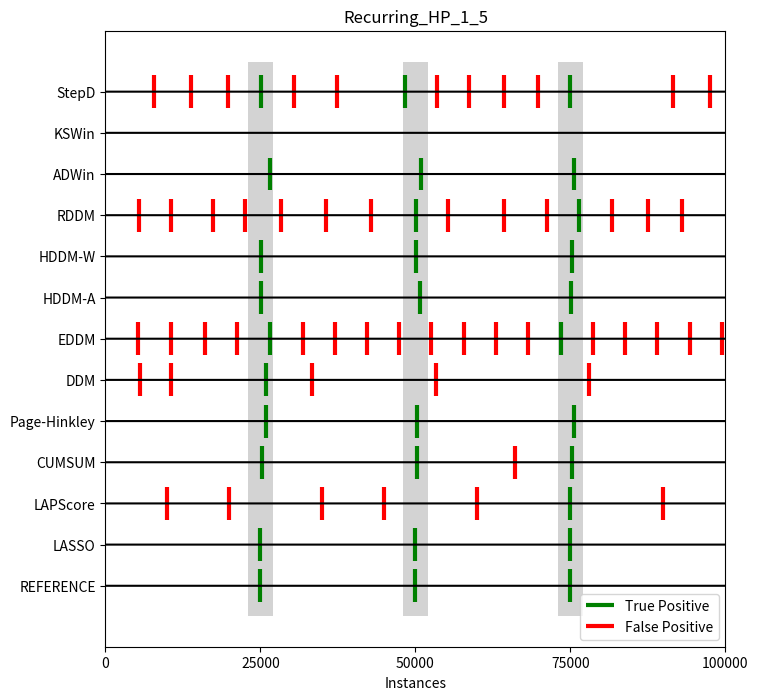

Source code (Python):
import pandas as pd
import numpy as np
import matplotlib.pyplot as plt
from matplotlib import rc

rc("pdf", fonttype=42)


def split_detections(detectedIdx, trueIdx, epsilon):
    detectionTrue = []
    detectionFalse = []

    for detected in detectedIdx:
        if any(abs(detected - true) <= epsilon for true in trueIdx):
            detectionTrue.append(detected)
        else:
            detectionFalse.append(detected)

    return detectionTrue, detectionFalse


horizLine = []

Recurring_HP_1_5 = [
    ["REFERENCE",   [20000, 45000, 70000]],
    ["LASSO",       [20000, 45000, 70000]],
    ["LAPScore",    [5000, 15000, 30000, 40000, 55000, 70000, 85000]],
    ["CUMSUM",      [20273, 45264, 61045, 70302]],
    ["Page-Hinkley",[20851, 45265, 70630]],
    ["DDM",         [505, 5549, 20867, 28254, 48333, 73039]],
    ["EDDM",        [310, 5549, 10994, 16216, 21532, 26832, 32017, 37183, 42374, 47508, 52756, 58001, 63209, 68402, 73583, 78773, 84016, 89210, 94464]],
    ["HDDM-A",      [20046, 45685, 70158]],
    ["HDDM-W",      [20047, 45009, 70169]],
    ["RDDM",        [394, 5548, 12323, 17500, 23339, 30522, 37760, 45086, 50299, 59323, 66140, 71375, 76751, 82555, 88012]],
    ["ADWin",       [21471, 45830, 70509]],
    ["KSWin",       []],
    ["StepD",       [2891, 8771, 14772, 20014, 25428, 32318, 43299, 48425, 53694, 59278, 64728, 70001, 86530, 92575]],
]

Recurring_HP_1_20 = [
    ["REFERENCE",   [20000, 45000, 70000]],
    ["LASSO",       [25000]],
    ["LAPScore",    [5000, 15000, 30000, 40000, 55000, 70000, 85000]],
    ["CUMSUM",      [20518, 37841, 45495, 70434]],
    ["Page-Hinkley",[21890, 45391, 71251]],
    ["DDM",         []],
    ["EDDM",        [108, 5232, 13742, 19021, 24098, 29200, 34310, 39405, 44533, 50500, 55609, 60706, 65826, 70901]],
    ["HDDM-A",      [1756, 7705, 14755, 78302]],
    ["HDDM-W",      [4814, 12391, 20206, 27856, 34899, 45011, 50462, 61752, 70156, 78262, 88383]],
    ["RDDM",        [20845, 26280, 33192, 38386, 45017, 50311, 58248, 64659, 70224]],
    ["ADWin",       [22527, 46982, 74541]],
    ["KSWin",       []],
    ["StepD",       [4816, 12280, 18409, 24086, 29245, 35497, 44878, 50464, 56088, 62259, 67377, 73614, 79679, 85408]],
]

Recurring_HP_20_15 = [
    ["REFERENCE",   [20000, 45000, 70000]],
    ["LASSO",       [20000, 45000, 70000]],
    ["LAPScore",    [5000, 15000, 75000]],
    ["CUMSUM",      [20306, 45409, 70380]],
    ["Page-Hinkley",[20965, 46291, 70801]],
    ["DDM",         [40, 24157, 49331, 55204]],
    ["EDDM",        [150, 5275, 10382, 15544, 20704, 25845, 30944, 36078, 41323, 46427, 51539, 56685, 61792, 66922, 72023, 77144, 82269, 87411, 92498]],
    ["HDDM-A",      [2832, 8754, 20242, 45588, 70538, 80145]],
    ["HDDM-W",      [6278, 13118, 20240, 29788, 41794, 49285, 68587, 74738, 81767, 87806, 93810]],
    ["RDDM",        [322, 6613, 11815, 20213, 45619, 51132, 70304, 76506, 81835, 87116, 92371]],
    ["ADWin",       [22399, 46342, 71757]],
    ["KSWin",       []],
    ["StepD",       [334, 6099, 11203, 18488, 24751, 29863, 36089, 41480, 46761, 52158, 58226, 64625, 70016, 75910, 81770, 87816, 92889]],
]

Recurring_HP_20_5 = [
    ["REFERENCE",   [20000, 45000, 70000]],
    ["LASSO",       [20000, 45000, 70000]],
    ["LAPScore",    [5000, 15000, 75000]],
    ["CUMSUM",      [20737, 45497, 69535]],
    ["Page-Hinkley",[21674, 46574, 70951]],
    ["DDM",         []],
    ["EDDM",        [108, 5232, 13742, 19021, 24155, 29255, 34345, 39430, 44581, 49862, 55080, 60217, 65381, 70464, 75661, 80760, 85863, 90957]],
    ["HDDM-A",      [2738, 20417, 37751, 45457, 60249, 70760]],
    ["HDDM-W",      [4817, 10348, 20514, 28706, 40543, 47481, 57475, 65236, 74068, 80247, 87068, 94451]],
    ["RDDM",        [20990, 46292, 53740, 60011, 66685, 72992, 83078]],
    ["ADWin",       [22527, 46918, 74445]],
    ["KSWin",       []],
    ["StepD",       [4816, 12280, 18409, 23567, 29344, 35197, 41500, 46913, 53977, 59279, 65236, 76931, 83478, 89542]],
]

Recurring_HP_20_20 = [
    ["REFERENCE",   [20000, 45000, 70000]],
    ["LASSO",       [20000, 45000, 70000]],
    ["LAPScore",    [5000, 15000, 75000]],
    ["CUMSUM",      [20737, 45497, 69535]],
    ["Page-Hinkley",[21674, 46574, 70951]],
    ["DDM",         []],
    ["EDDM",        [108, 5232, 13742, 19021, 24155, 29255, 34345, 39430, 44581, 49862, 55080, 60217, 65381, 70464, 75661, 80760, 85863, 90957]],
    ["HDDM-A",      [2738, 20417, 37751, 45457, 60249, 70760]],
    ["HDDM-W",      [4817, 10348, 20514, 28706, 40543, 47481, 57475, 65236, 74068, 80247, 87068, 94451]],
    ["RDDM",        [20990, 46292, 53740, 60011, 66685, 72992, 83078]],
    ["ADWin",       [22527, 46918, 74445]],
    ["KSWin",       []],
    ["StepD",       [4816, 12280, 18409, 23567, 29344, 35197, 41500, 46913, 53977, 59279, 65236, 76931, 83478, 89542]],
]

Incremental_HP_1_5 = [
    ["REFERENCE",   [45000]],
    ["LASSO",       []],
    ["LAPScore",    [5000, 15000, 30000, 40000, 65000]],
    ["CUMSUM",      [3001, 9477, 36139, 42407, 51433, 59617, 66789, 77252, 87526]],
    ["Page-Hinkley",[3113, 9971, 36315, 42277, 51284, 59857, 66872, 92381]],
    ["DDM",         [51, 23506, 28626, 34865, 41493, 51216, 59603, 66533, 71579, 91142]],
    ["EDDM",        [216, 13640, 18786, 24025, 29398, 34627, 39767, 45030, 51339, 56491, 61627, 66744, 72103, 77296, 82482, 87819, 93658]],
    ["HDDM-A",      [3067, 9593, 36176, 42581, 52366, 66176, 72623, 91499]],
    ["HDDM-W",      [3085, 11294, 36114, 42071, 50085, 61831, 69339, 93602]],
    ["RDDM",        [2458, 8985, 15377, 20673, 27262, 32632, 53936, 59165, 65687, 71554, 88228]],
    ["ADWin",       [3359, 10662, 36557, 43700, 52283, 63426]],
    ["KSWin",       []],
    ["StepD",       [75, 6614, 12013, 18317, 23877, 29204, 34846, 40868, 46913, 52331, 57762, 66188, 71485, 81116, 87833]],
]

Incremental_HP_1_20 = [
    ["REFERENCE",   [45000]],
    ["LASSO",       []],
    ["LAPScore",    [5000, 15000, 30000, 40000, 65000]],
    ["CUMSUM",      [3633, 11946, 35544, 42088, 52811, 66238, 91899]],
    ["Page-Hinkley",[3872, 12715, 23258, 35813, 42538, 53526, 67416, 93313]],
    ["DDM",         []],
    ["EDDM",        [104, 5518, 10658, 15762, 20904, 26045, 31197, 36267, 41367, 46493, 52982, 60357, 65456, 70592, 75687, 81075, 86195, 91301]],
    ["HDDM-A",      [1779, 12046, 36119, 43636, 53317, 66299, 81119, 91969]],
    ["HDDM-W",      [3445, 11327, 22362, 32644, 38327, 45149, 52665, 59618, 66758, 74932, 81126, 87835]],
    ["RDDM",        [3405, 8946, 15142, 33491, 48845, 61960, 67275, 72632, 77910, 84203, 89574]],
    ["ADWin",       [4767, 14374, 36781, 53972, 69211, 94690]],
    ["KSWin",       []],
    ["StepD",       [3186, 8850, 14657, 20178, 26705, 35554, 41654, 49007, 54179, 60003, 67635, 75768, 81118, 86421, 93722]],
]

Incremental_HP_20_5 = [
    ["REFERENCE",   [45000]],
    ["LASSO",       [15000, 40000, 80000]],
    ["LAPScore",    [40000, 55000, 90000]],
    ["CUMSUM",      [4026, 15931, 24096, 31703, 44032, 53333, 63625, 82175, 94441]],
    ["Page-Hinkley",[4640, 18848, 32887, 44181, 57269, 68186, 86213]],
    ["DDM",         [5139, 15866, 21326, 32043, 44593, 50728, 62264, 84318]],
    ["EDDM",        [104, 5228, 10377, 15523, 20735, 25952, 31207, 36417, 41606, 46801, 52993, 58196, 67020, 72351, 77622, 82864, 87996, 93196]],
    ["HDDM-A",      [4608, 21221, 34151, 44672, 61020, 88311]],
    ["HDDM-W",      [2512, 8663, 16495, 34209, 49705, 59911, 70499, 93644]],
    ["RDDM",        [422, 7496, 12724, 17870, 23206, 28406, 45108, 54384, 66715, 74390, 79684, 85363, 91399]],
    ["ADWin",       [7167, 20134, 34093, 48308, 60699, 90274]],
    ["KSWin",       []],
    ["StepD",       [731, 6505, 12184, 19541, 25656, 34049, 43727, 50636, 57797, 65087, 71511, 78511, 85306, 91634]],
]

Incremental_HP_20_20 = [
    ["REFERENCE",   [45000]],
    ["LASSO",       [15000, 40000, 50000, 80000]],
    ["LAPScore",    [40000, 55000, 90000]],
    ["CUMSUM",      [5269, 20289, 31765, 45920, 60417, 68558, 86060]],
    ["Page-Hinkley",[6588, 22006, 34102, 48186, 61200, 74810]],
    ["DDM",         [6410, 23172, 34356, 91998]],
    ["EDDM",        [477, 5571, 10930, 16121, 21235, 26454, 31550, 36647, 41767, 46908, 52005, 57098, 62224, 67323, 72592, 77997, 83580, 88671, 93799]],
    ["HDDM-A",      [153, 20543, 34467, 49647, 64743, 77128, 84908]],
    ["HDDM-W",      [2454, 9147, 20141, 29818, 40381, 48952, 56910, 65290, 72945, 80944, 87346, 93249]],
    ["RDDM",        [5143, 10583, 15948, 21357, 32130, 42013, 48578, 53987, 59187, 64495, 74643, 80025, 85311, 92128]],
    ["ADWin",       [16479, 50150, 69485, 77268]],
    ["KSWin",       []],
    ["StepD",       [4002, 10582, 15948, 21537, 31445, 38341, 44541, 50423, 57766, 62907, 68549, 74097, 79181, 84257, 89421]],
]

Gradual_HP_1_5 = [
    ["REFERENCE",   [45000]],
    ["LASSO",       [60000]],
    ["LAPScore",    [5000, 15000, 25000, 40000, 65000, 80000]],
    ["CUMSUM",      [36516, 47503]],
    ["Page-Hinkley",[38879, 63389]],
    ["DDM",         [53893]],
    ["EDDM",        [247, 5644, 11349, 16620, 21856, 27059, 32262, 37463, 42612, 47789, 52994, 58192, 63394, 68621, 73822, 78999, 84277, 89649, 94912]],
    ["HDDM-A",      [40399]],
    ["HDDM-W",      [44487, 69596, 86660]],
    ["RDDM",        [311, 36774, 44393, 50161, 55539]],
    ["ADWin",       [40959]],
    ["KSWin",       []],
    ["StepD",       [325, 6623, 12214, 18531, 23993, 33173, 38609, 45129, 51345, 57112, 63392, 71743, 77107, 84362]],
]

Gradual_HP_1_20 = [
    ["REFERENCE",   [45000]],
    ["LASSO",       [60000]],
    ["LAPScore",    [5000, 15000, 25000, 40000, 65000, 80000]],
    ["CUMSUM",      [34501, 42594, 56249]],
    ["Page-Hinkley",[37213, 48392, 57750]],
    ["DDM",         [49701]],
    ["EDDM",        [247, 5644, 11372, 16619, 21859, 27049, 32281, 37422, 42589, 47763]],
    ["HDDM-A",      [42050, 60358]],
    ["HDDM-W",      [40736, 47767, 55459, 63307, 68871, 75284, 81846, 90317]],
    ["RDDM",        [311, 34594, 40857, 46353, 52033, 68548, 74611, 80009, 88394, 94081]],
    ["ADWin",       [40607, 61190]],
    ["KSWin",       []],
    ["StepD",       [325, 6623, 12215, 17525, 23278, 28897, 34847, 40715, 45805, 51124, 57568, 64505, 70583, 76040, 81637, 88531, 94766]],
]

Gradual_HP_20_5 = [
    ["REFERENCE",   [45000]],
    ["LASSO",       [70000, 80000]],
    ["LAPScore",    [5000, 15000, 20000, 45000, 55000, 70000, 85000]],
    ["CUMSUM",      [37360, 50113, 60627, 71213, 87475]],
    ["Page-Hinkley",[39178, 51070, 61700, 79007]],
    ["DDM",         [54074, 79078]],
    ["EDDM",        [247, 5445, 10669, 15995, 38925, 44798, 50107, 55317, 60641, 65963, 71133, 76378, 81627]],
    ["HDDM-A",      [48789, 66556, 92120]],
    ["HDDM-W",      [29938, 49583, 59130, 76484]],
    ["RDDM",        [311, 8623, 13936, 32682, 40201, 45439, 50793, 58404, 63591]],
    ["ADWin",       [40959, 55942, 75277]],
    ["KSWin",       []],
    ["StepD",       [325, 6627, 18823, 23998, 29307, 36671, 43874, 51130, 59349, 66369, 73567, 79601, 84711, 91849]],
]

Gradual_HP_20_20 = [
    ["REFERENCE",   [45000]],
    ["LASSO",       [70000]],
    ["LAPScore",    [5000, 15000, 20000, 45000, 55000, 70000, 85000]],
    ["CUMSUM",      [31786, 41927, 51508, 64666]],
    ["Page-Hinkley",[37352, 47442, 60886, 80687]],
    ["DDM",         [50241]],
    ["EDDM",        [247, 5445, 10672, 15880, 21072, 26709, 31925, 37086, 42233, 47327, 52435, 57556, 62639, 67748, 72856, 77957, 83133, 88243, 93480]],
    ["HDDM-A",      [39696, 52058, 71510]],
    ["HDDM-W",      [29938, 44308, 51138, 61142, 68123, 74689, 80621, 88899, 94342]],
    ["RDDM",        [311, 8607, 13908, 19119, 24799, 29939, 35456, 40716, 46184, 58256, 74865, 87465, 93226]],
    ["ADWin",       [40575, 57862, 89261]],
    ["KSWin",       []],
    ["StepD",       [325, 6627, 18823, 23998, 29993, 35569, 41824, 48595, 53968, 60082, 67544, 74702, 80602, 88757]],
]

Abrupt_HP_1_5 = [
    ["REFERENCE",   [45000]],
    ["LASSO",       [45000]],
    ["LAPScore",    [5000, 15000, 25000, 35000, 50000, 80000, 90000]],
    ["CUMSUM",      [45190, 66776, 87436]],
    ["Page-Hinkley",[45473]],
    ["DDM",         [505, 5549, 49493]],
    ["EDDM",        [310, 5549, 10994, 16216, 21437, 26593, 31818, 37896, 43245, 48394, 53588, 58851, 64035, 69245, 74635, 79849, 85047, 90385]],
    ["HDDM-A",      [45814]],
    ["HDDM-W",      [45048]],
    ["RDDM",        [394, 5548, 12323, 17500, 22751, 45273, 50427, 57598]],
    ["ADWin",       [45599]],
    ["KSWin",       []],
    ["StepD",       [2891, 8771, 14772, 20019, 29840, 38629, 45090, 50431, 57316, 63925, 68996, 74259, 79989, 89025]],
]

Abrupt_HP_1_20 = [
    ["REFERENCE",   [45000]],
    ["LASSO",       [45000]],
    ["LAPScore",    [5000, 15000, 25000, 35000, 50000, 80000, 90000]],
    ["CUMSUM",      [45133, 62788]],
    ["Page-Hinkley",[45342]],
    ["DDM",         [505, 5549, 48076]],
    ["EDDM",        [310, 5549, 10994, 16216, 21437, 26593, 31818, 37896, 43245, 49120, 54252, 59395, 64521, 69631, 74884, 79971, 85073, 90161]],
    ["HDDM-A",      [45550]],
    ["HDDM-W",      [45042, 55128, 62714, 69881, 81548, 88602]],
    ["RDDM",        [394, 5548, 12323, 17500, 22751, 45203, 64206, 70175, 75451, 80711, 88700, 94068]],
    ["ADWin",       [45407]],
    ["KSWin",       []],
    ["StepD",       [2891, 8771, 14772, 20019, 29840, 38629, 45079, 52859, 58177, 63481, 71355, 77337, 82959, 88444]],
]

Abrupt_HP_20_5 = [
    ["REFERENCE",   [45000]],
    ["LASSO",       [70000]],
    ["LAPScore",    [5000, 15000, 25000, 35000, 45000, 80000, 90000]],
    ["CUMSUM",      [45242, 57565, 68321, 77564, 92276]],
    ["Page-Hinkley",[45540, 57651, 68822, 91053]],
    ["DDM",         [505, 5549, 49332, 60218, 68944, 75425, 86123, 92005]],
    ["EDDM",        [310, 5549, 10994, 16216, 21437, 26593, 31818, 37896, 43245, 48412, 53630, 61565, 66801, 71954, 77152, 82480, 87750, 92928]],
    ["HDDM-A",      [45190, 61179, 80222]],
    ["HDDM-W",      [45190, 62723, 72550]],
    ["RDDM",        [394, 5548, 12323, 17500, 22751, 45352, 53559, 58929, 64108, 69544, 74756, 79923, 85359, 94408]],
    ["ADWin",       [45631, 64966]],
    ["KSWin",       []],
    ["StepD",       [2891, 8771, 14772, 20019, 29840, 38629, 45189, 52734, 58663, 66496, 71926, 77149, 85019, 91986]],
]

Abrupt_HP_20_20 = [
    ["REFERENCE",   [45000]],
    ["LASSO",       [45000]],
    ["LAPScore",    [5000, 15000, 25000, 35000, 45000, 80000, 90000]],
    ["CUMSUM",      [45194, 57548, 71948, 87381]],
    ["Page-Hinkley",[45378, 57668, 71528, 91612]],
    ["DDM",         [505, 5549, 48011, 66597]],
    ["EDDM",        [310, 5549, 10994, 16216, 21437, 26593, 31818, 37896, 43245, 48324, 53437, 58657, 63756, 69309, 74420, 79541, 84908]],
    ["HDDM-A",      [45142, 56516, 80028]],
    ["HDDM-W",      [45190, 54199, 61566, 69002, 77136, 82969, 90678]],
    ["RDDM",        [394, 5548, 12323, 17500, 22751, 45252, 56508, 75492, 80691, 86188, 94725]],
    ["ADWin",       [45439, 67462]],
    ["KSWin",       []],
    ["StepD",       [2891, 8771, 14772, 20019, 29840, 38629, 45024, 50545, 56160, 61943, 68242, 77495, 84746, 90672]],
]

abrupt_balanced_52848 = [
    ["REFERENCE",   [11710, 16858, 30598, 36040, 36868]],
    ["LASSO",       [13215, 18501, 29073]],
    ["LAPScore",    [2643]],
    ["CUMSUM",      [10023, 15288, 25358, 30628, 35633, 44223, 49434]],
    ["Page-Hinkley",[10140, 15391, 25453, 30665, 35587, 44282, 49470]],
    ["DDM",         [10070, 15980, 25480, 31257, 35850, 38538, 44207, 49405]],
    ["EDDM",        [491, 3249, 6075, 8895, 11733, 14460, 17172, 20058, 25441, 28430, 31131, 33900, 36615, 39386, 42248, 44981, 48118]],
    ["HDDM-A",      [6742, 9973, 15279, 21021, 25311, 30601, 33443, 44177, 49400]],
    ["HDDM-W",      [8412, 11718, 15222, 19485, 25304, 30539, 35128, 44140, 49392]],
    ["RDDM",        [10025, 13402, 16893, 20411, 24547, 27663, 30528, 35589, 41325, 44139, 47061]],
    ["ADWin",       [10111, 15505, 25507, 30709, 35783, 44313, 49451]],
    ["KSWin",       [9980, 16815, 25327]],
    ["StepD",       [4050, 6753, 9968, 13217, 16242, 19486, 25306, 30542, 33339, 36052, 40717, 44042, 49389]],
]

abrupt_imbalanced_355275 = [
    ["REFERENCE",   [66095, 110887, 164556, 225119, 250616]],
    ["LASSO",       [88820, 319752]],
    ["LAPScore",    []],
    ["CUMSUM",      [18652, 66148, 105218, 143862, 164780, 193430, 225195, 244232, 283943, 317422]],
    ["Page-Hinkley",[19081, 66235, 105580, 149570, 193389, 225358, 252795, 318958]],
    ["DDM",         [1223, 19089, 66378, 105546, 157315, 175140, 193422, 225287, 243410, 261550, 332917]],
    ["EDDM",        [167, 18045, 35933, 53858, 71691, 89825, 107661, 125588, 143543, 161556, 179651, 197521, 215403, 233311, 251176, 269152, 320207]],
    ["HDDM-A",      [16843, 52498, 72922, 105391, 140264, 164708, 193412, 225133, 243449, 261547, 279567, 317338]],
    ["HDDM-W",      [18580, 52499, 71842, 105145, 123895, 165104, 192106, 212094, 232183, 250649, 317406]],
    ["RDDM",        [769, 21578, 43204, 63209, 82796, 105470, 123459, 157362, 193918, 212105, 230153, 250656, 285005, 303373, 324977]],
    ["ADWin",       [19359, 66466, 105669, 153512, 194155, 225486, 249585, 319828]],
    ["KSWin",       [66116]],
    ["StepD",       [780, 18711, 36605, 55535, 75612, 96294, 119358, 137324, 155619, 178822, 198325, 216389, 238395, 258149, 278863, 307434, 331468]],
]

gradual_balanced_24150 = [
    ["REFERENCE",   [12821]],
    ["LASSO",       [3624, 12080, 13288, 22952]],
    ["LAPScore",    [1208, 3624, 4832, 6040]],
    ["CUMSUM",      [2118, 9407, 12652, 21640]],
    ["Page-Hinkley",[2133, 9470, 12707, 21793]],
    ["DDM",         [213, 2062, 10546, 12592]],
    ["EDDM",        [404, 2043, 3700, 5093, 6489, 8074, 9351, 10660, 12621, 13905, 15185, 16992, 18304, 19610, 20912, 22424]],
    ["HDDM-A",      [2041, 9354, 12638, 21519]],
    ["HDDM-W",      [2060, 9269, 12617, 14898, 19510, 21063]],
    ["RDDM",        [151, 1538, 2978, 4535, 8195, 9678, 11070, 12592, 17319, 18906, 21560, 22921]],
    ["ADWin",       [2143, 9622, 12653, 21988]],
    ["KSWin",       [2063, 10583, 12608, 21535]],
    ["StepD",       [213, 2041, 3661, 9093, 10589, 11856, 16001, 17494, 21536]],
]

gradual_imbalanced_143323 = [
    ["REFERENCE",   [50993]],
    ["LASSO",       [57336]],
    ["LAPScore",    []],
    ["CUMSUM",      [9973, 32746, 48206, 78197, 88863, 122336]],
    ["Page-Hinkley",[11099, 34387, 48479, 78327, 88953, 123278]],
    ["DDM",         [10428, 49734, 78348, 88906, 124260]],
    ["EDDM",        [809, 8223, 15551, 22830, 30223, 37639, 45128, 52423, 59803, 67178, 74609, 83095, 90337, 97731, 105071, 112424, 119793, 127098, 134373]],
    ["HDDM-A",      [577, 9411, 16672, 32751, 48437, 78229, 88779, 122742]],
    ["HDDM-W",      [10007, 35995, 48103, 78131, 87217, 122187, 133284]],
    ["RDDM",        [9900, 17591, 25029, 32813, 40158, 47788, 55597, 63230, 70543, 78134, 88806, 96138, 103921, 122230, 133652]],
    ["ADWin",       [13439, 36797, 48571, 78521, 88951, 124725]],
    ["KSWin",       []],
    ["StepD",       [1382, 9236, 17563, 25415, 33736, 42258, 49598, 60405, 68521, 77132, 85044, 93552, 107166, 116333, 123714, 131017]],
]

incremental_reoccurring_balanced_79986 = [
    ["REFERENCE",   [22569, 49365]],
    ["LASSO",       [4000, 20000, 32000, 40000, 52000]],
    ["LAPScore",    []],
    ["CUMSUM",      [3882, 11218, 17072, 22614, 29863, 36496, 44204, 49061, 58408, 64594, 70483]],
    ["Page-Hinkley",[4174, 11240, 17285, 22622, 30297, 36883, 44403, 49095, 58412, 64733, 70567]],
    ["DDM",         [4038, 11238, 19330, 44393, 48533, 53263, 68525, 72594]],
    ["EDDM",        [4031, 8130, 17083, 22587, 27266, 31436, 35554, 39732, 44138, 48874, 53006, 57074, 61202, 65271, 69387, 74925]],
    ["HDDM-A",      [348, 14482, 20759, 25380, 29850, 36455, 44091, 48918, 53179, 68062, 74485]],
    ["HDDM-W",      [1615, 6766, 11114, 16458, 22581, 29741, 36077, 40440, 48257, 53132, 57822, 64469, 70227]],
    ["RDDM",        [3823, 10184, 14396, 18613, 24738, 29615, 36135, 40426, 45015, 49315, 57181, 64526, 70417, 75153]],
    ["ADWin",       [4287, 11358, 17277, 22620, 30715, 36538, 44377, 49144, 59607, 64694, 70613]],
    ["KSWin",       [49386]],
    ["StepD",       [1497, 7615, 13985, 19360, 25122, 29514, 34704, 39428, 44088, 48555, 53128, 57646, 64462, 69179, 74126]],
]

incremental_reoccurring_imbalanced_452044 = [
    ["REFERENCE",   [128081, 278763]],
    ["LASSO",       []],
    ["LAPScore",    []],
    ["CUMSUM",      [7171, 31263, 57683, 95375, 136213, 180031, 214602, 239330, 271131, 297637, 325955, 358362, 396671]],
    ["Page-Hinkley",[12048, 61022, 95963, 141211, 180719, 215454, 239486, 271260, 298071, 333329, 359562, 397240]],
    ["DDM",         [12200, 59285, 98348, 137646, 243669, 271378, 294025, 319644, 359491, 397133]],
    ["EDDM",        [14831, 37527, 60385, 83190, 198779, 221557, 244290, 267091, 299467, 322220, 345041, 367760, 390553, 413373]],
    ["HDDM-A",      [10832, 45819, 79681, 141722, 180031, 214598, 239196, 271127, 297294, 332877, 358500, 396592]],
    ["HDDM-W",      [29, 30942, 57688, 83393, 115637, 151769, 179859, 207468, 239213, 267243, 291866, 314993, 344404, 370902, 396420]],
    ["RDDM",        [7168, 29920, 52702, 100003, 134467, 180519, 203293, 239663, 271235, 294031, 318993, 341887, 364645, 396819]],
    ["ADWin",       [11775, 50825, 97619, 140701, 181031, 216497, 246811, 271333, 298063, 334681, 360963, 397965]],
    ["KSWin",       [231034, 256811, 279694, 314364]],
    ["StepD",       [872, 24470, 49751, 75441, 98605, 123476, 146296, 169392, 193935, 216629, 239502, 264685, 288803, 311974, 334922, 358236, 383604, 407238]],
]

empty = [
    ["REFERENCE",   []],
    ["LASSO",       []],
    ["LAPScore",    []],
    ["CUMSUM",      []],
    ["Page-Hinkley",[]],
    ["DDM",         []],
    ["EDDM",        []],
    ["HDDM-A",      []],
    ["HDDM-W",      []],
    ["RDDM",        []],
    ["ADWin",       []],
    ["KSWin",       []],
    ["StepD",       []],
]

dname = "Recurring_HP_1_5"      # Title
detectors = Recurring_HP_1_5    # Structure name; structure has drift points relative to test set begin!!!
realDriftIdx = detectors[0][1]  # Reference drifts position
scount = 100000                 # Sample count (TOTAL!!!)
epsilon = 2000                  # Detection tolerance (absolute)
offset = int(scount * 0.05)     # Detection offsets (initial training set size)
ystep = 0.125

plt.figure(figsize=(8, 8))
plt.xlim(0, scount)

y1 = []
y2 = []
labels = []
legends = []

for det in range(0, len(detectors)):
    detectedTrueDriftIdx, detectedFalseDriftIdx = split_detections(
        detectors[det][1], realDriftIdx, epsilon
    )

    opos = ystep * det

    horizLine.append([opos] * scount)

    odetTDidx = [x + offset for x in detectedTrueDriftIdx]
    odetFDidx = [x + offset for x in detectedFalseDriftIdx]
    oRealIdx = [x + offset for x in realDriftIdx]

    # Plot drift detection points
    for oReal in oRealIdx:
        plt.axvspan(
            xmin=oReal - epsilon,
            xmax=oReal + epsilon,
            ymin=0.05,
            ymax=0.95,
            facecolor="lightgrey",
        )
    plt.eventplot(
        odetTDidx,
        orientation="horizontal",
        lineoffsets=opos,
        linelengths=0.1,
        linewidths=3,
        colors="green",
        linestyles="-",
        label="True Positive" if det == 0 else "_",
    )
    plt.eventplot(
        odetFDidx,
        orientation="horizontal",
        lineoffsets=opos,
        linelengths=0.1,
        linewidths=3,
        colors="red",
        linestyles="-",
        label="False Positive" if det == 0 else "_",
    )
    plt.plot(horizLine[det], "black")
    plt.xlabel("Instances")
    y1.extend([opos])
    labels.extend([detectors[det][0]])
    y2.extend([opos - 0.05, opos + 0.05])
    legends.extend(["Detected", "Reference"])
plt.yticks(y1, labels)
start, end = plt.gca().get_xlim()
plt.gca().xaxis.set_ticks(np.arange(start, end + 1, 25000))
plt.title(dname)
plt.legend(loc="lower right")
plt.show()
